Dataset: image_machine_learning (GitHub, YoanBosko/TUBESAI). Classes: manusia AI, human real photo, pemandangan AI, landscape real photo.

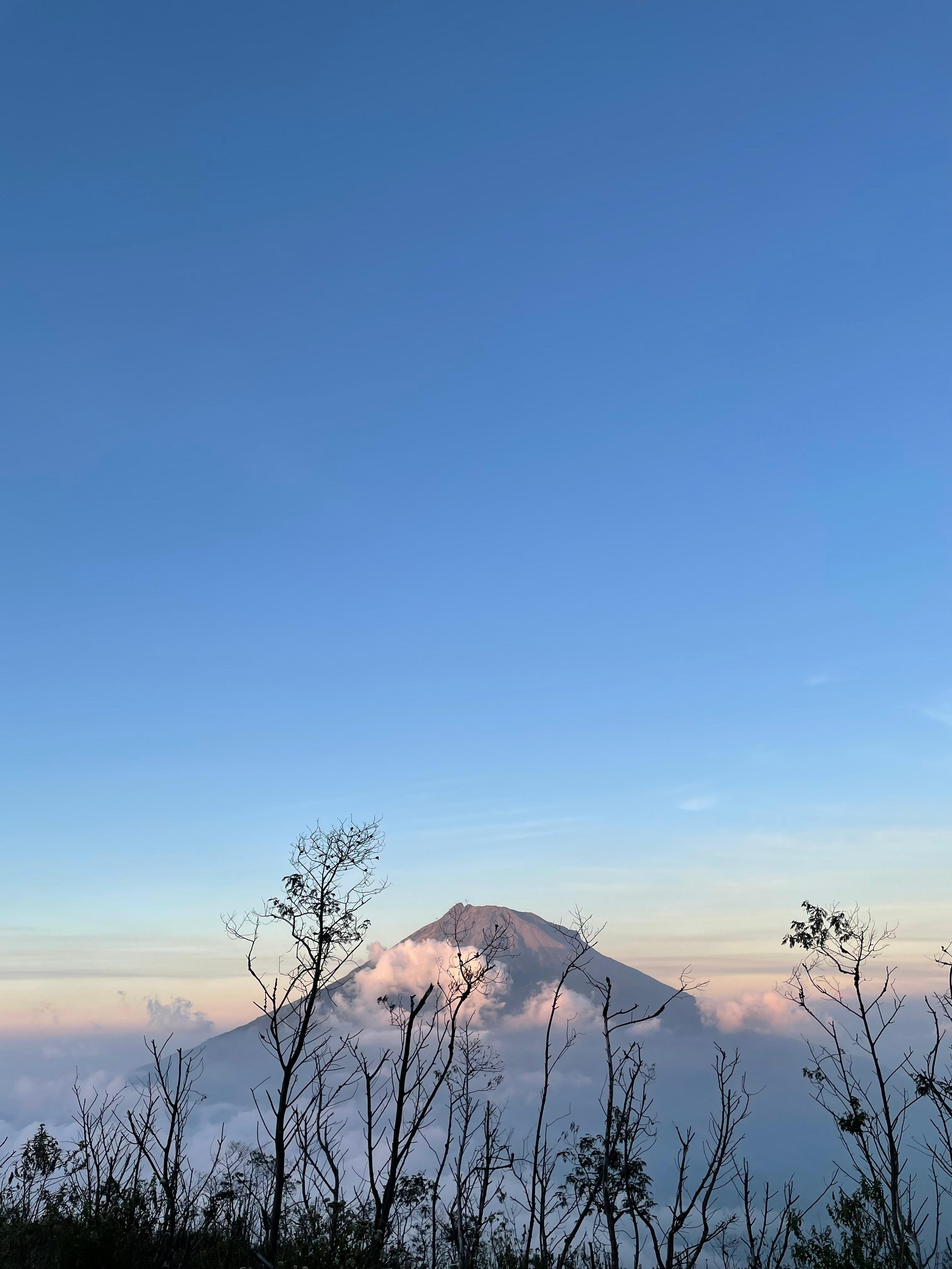
Label: landscape real photo

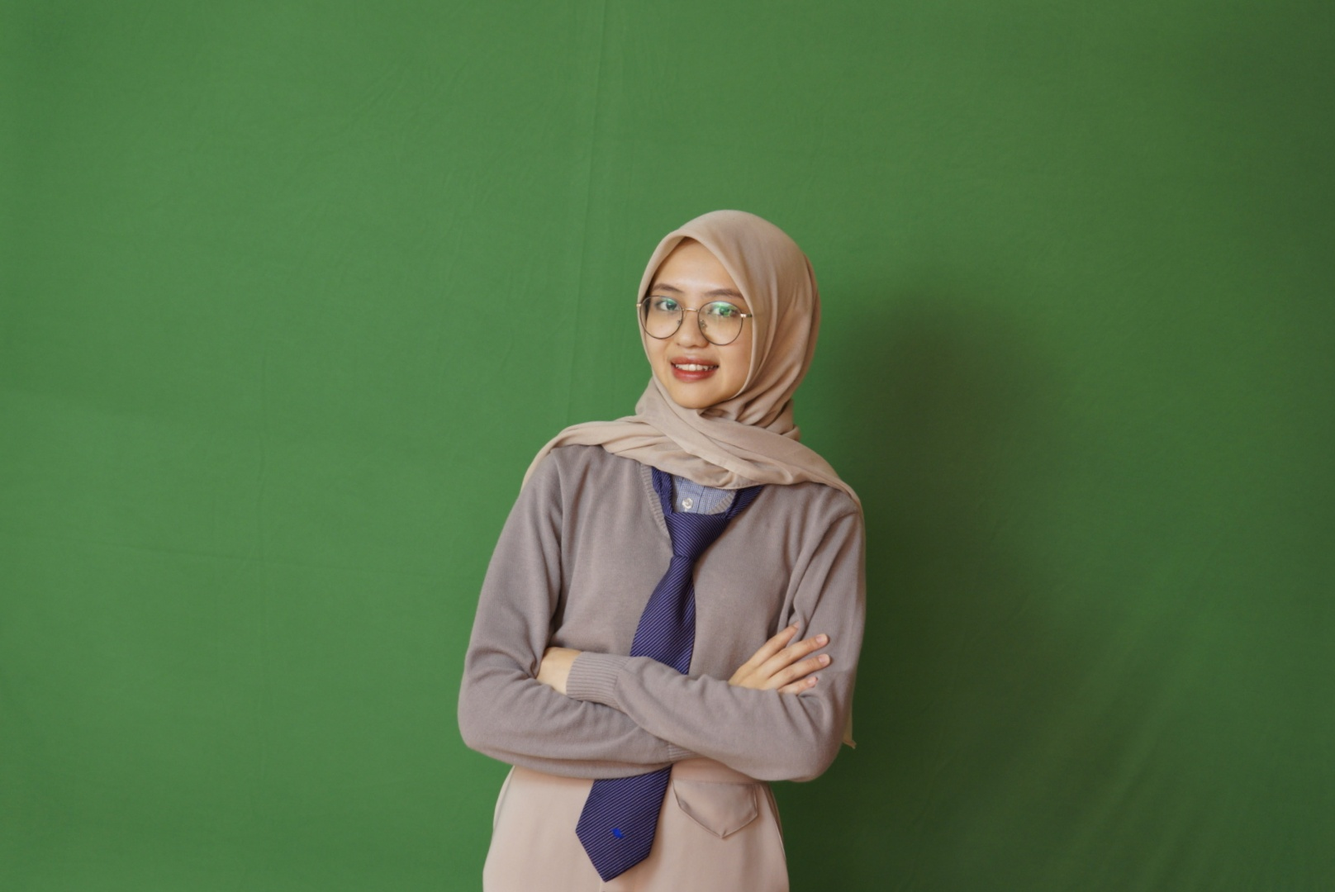
Label: human real photo

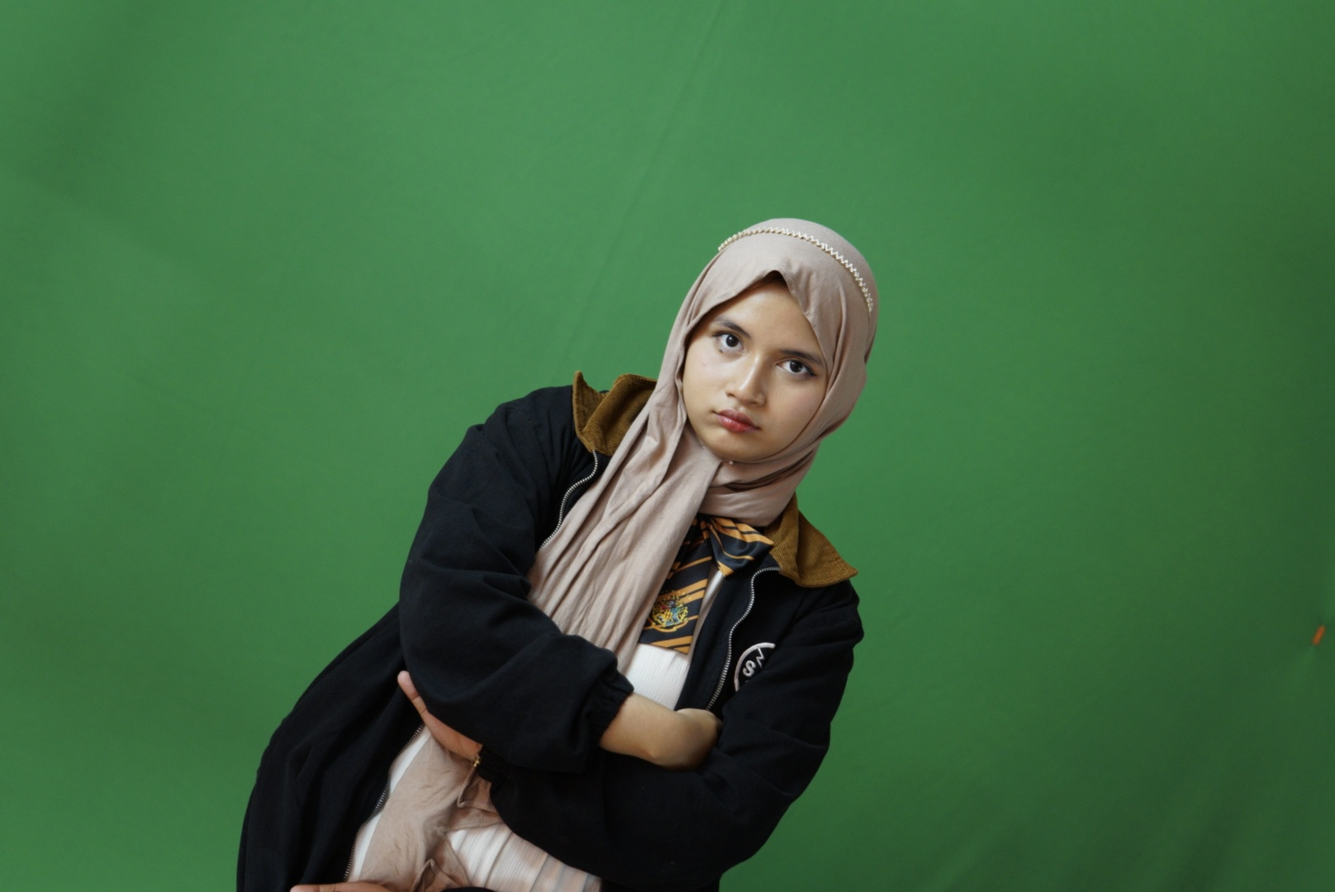
Label: human real photo

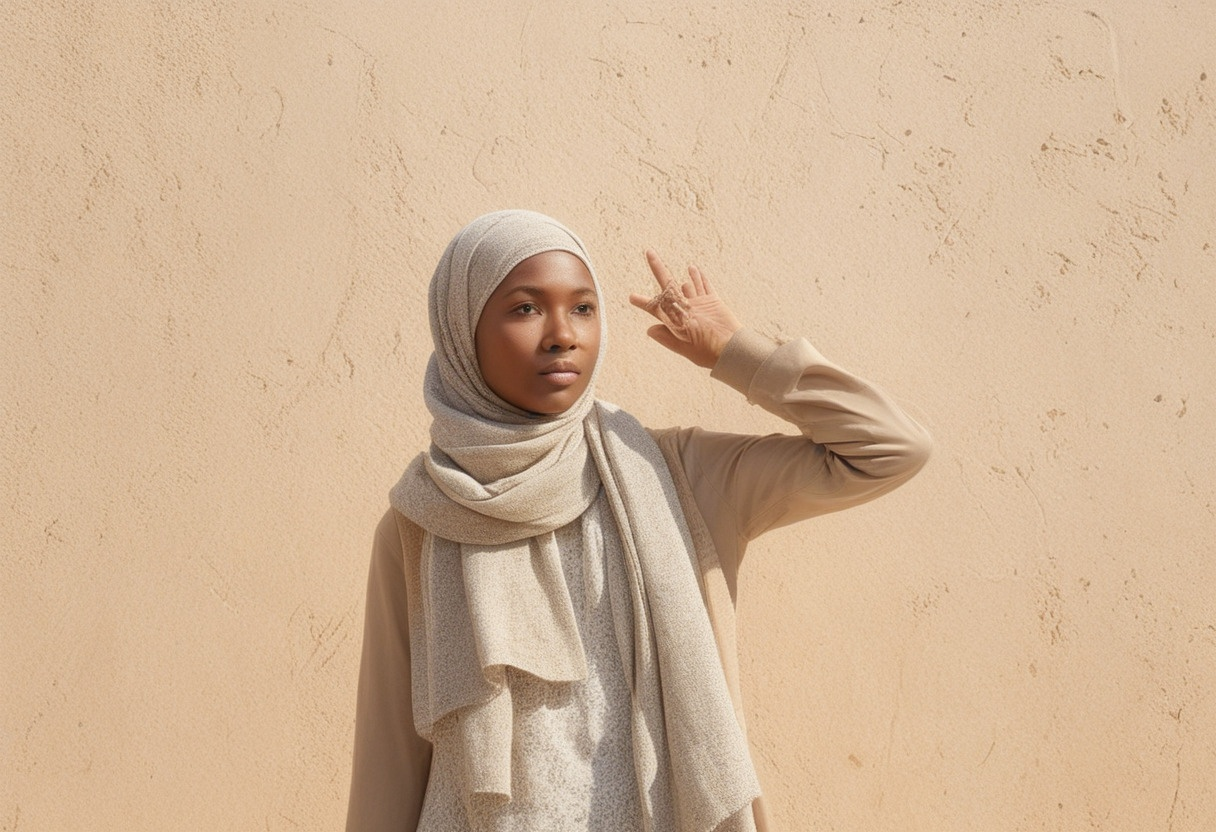
Label: manusia AI

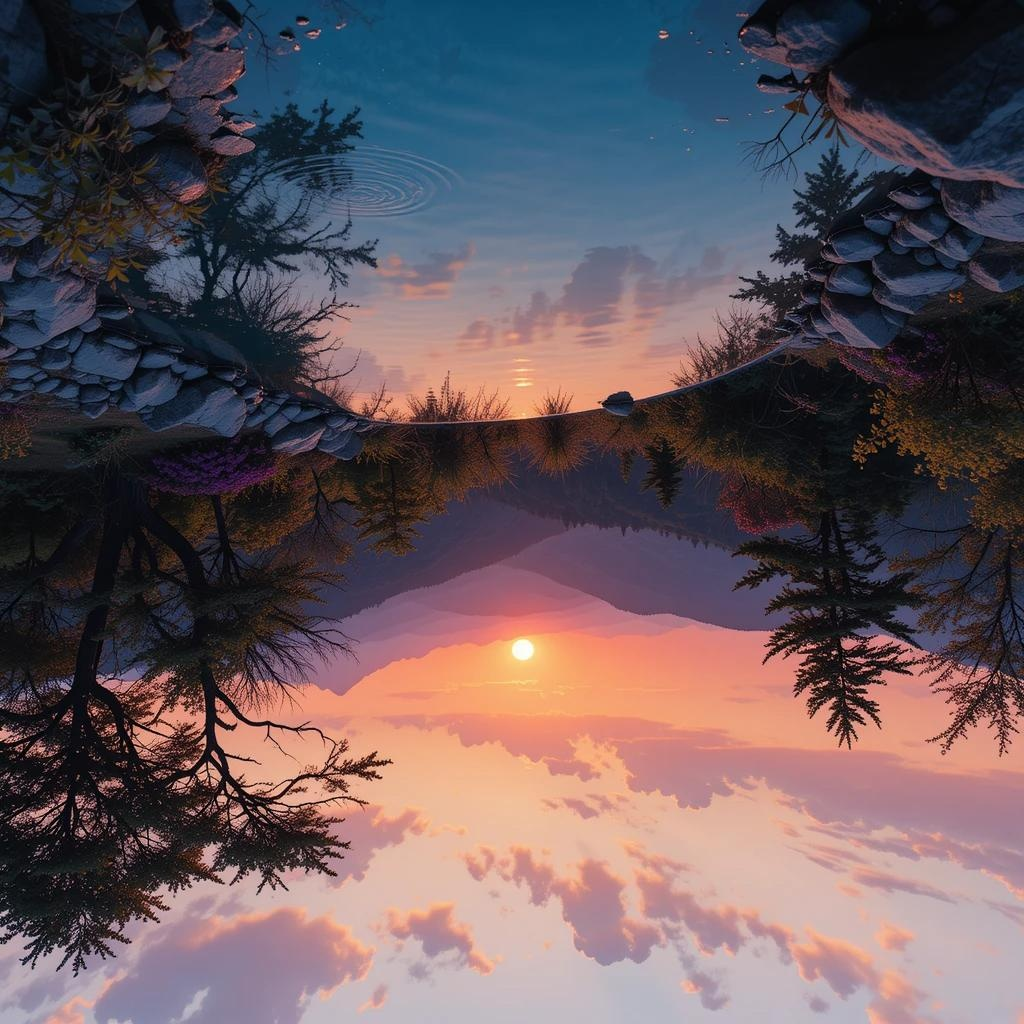
Label: pemandangan AI

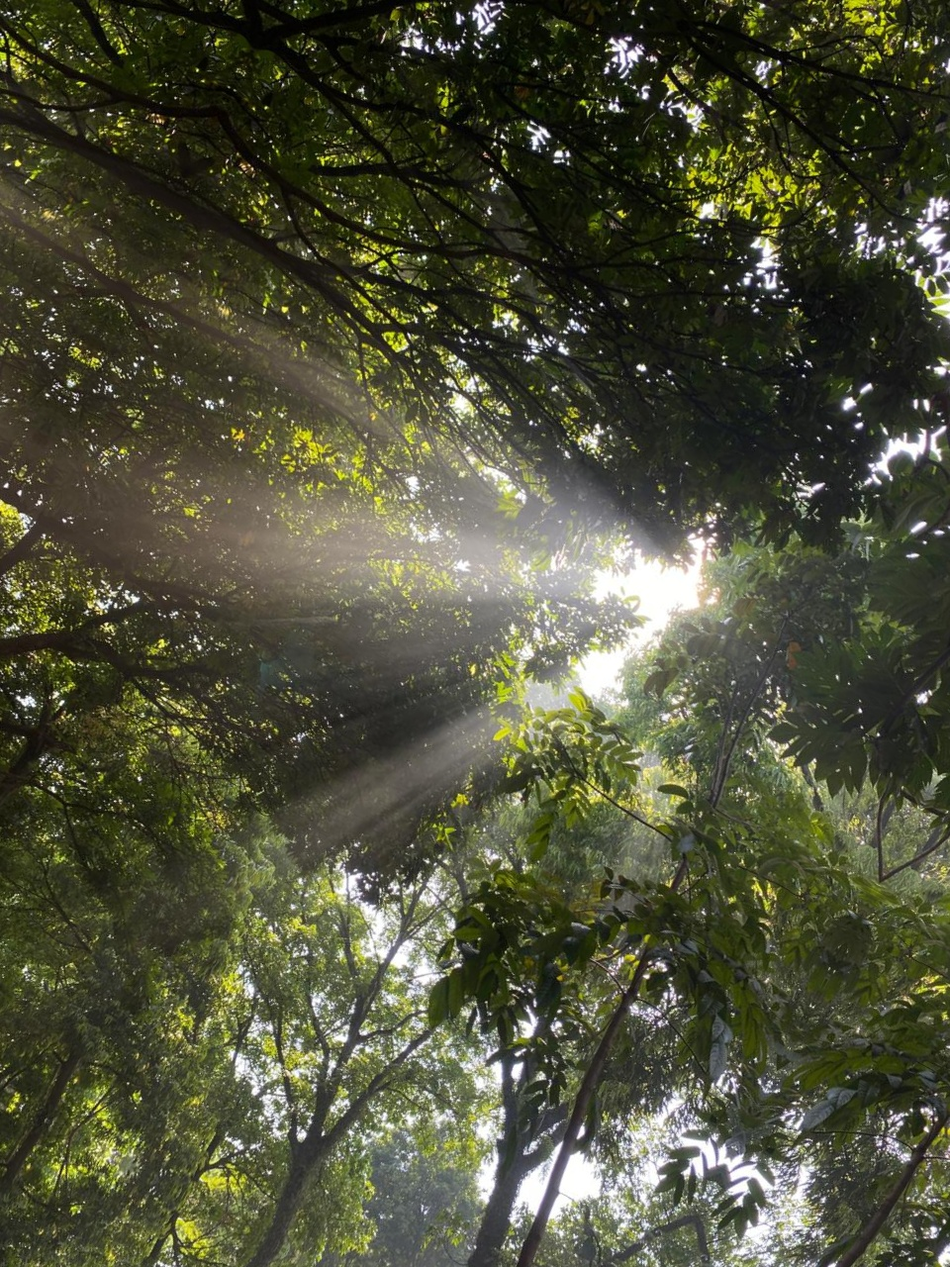
Label: landscape real photo
